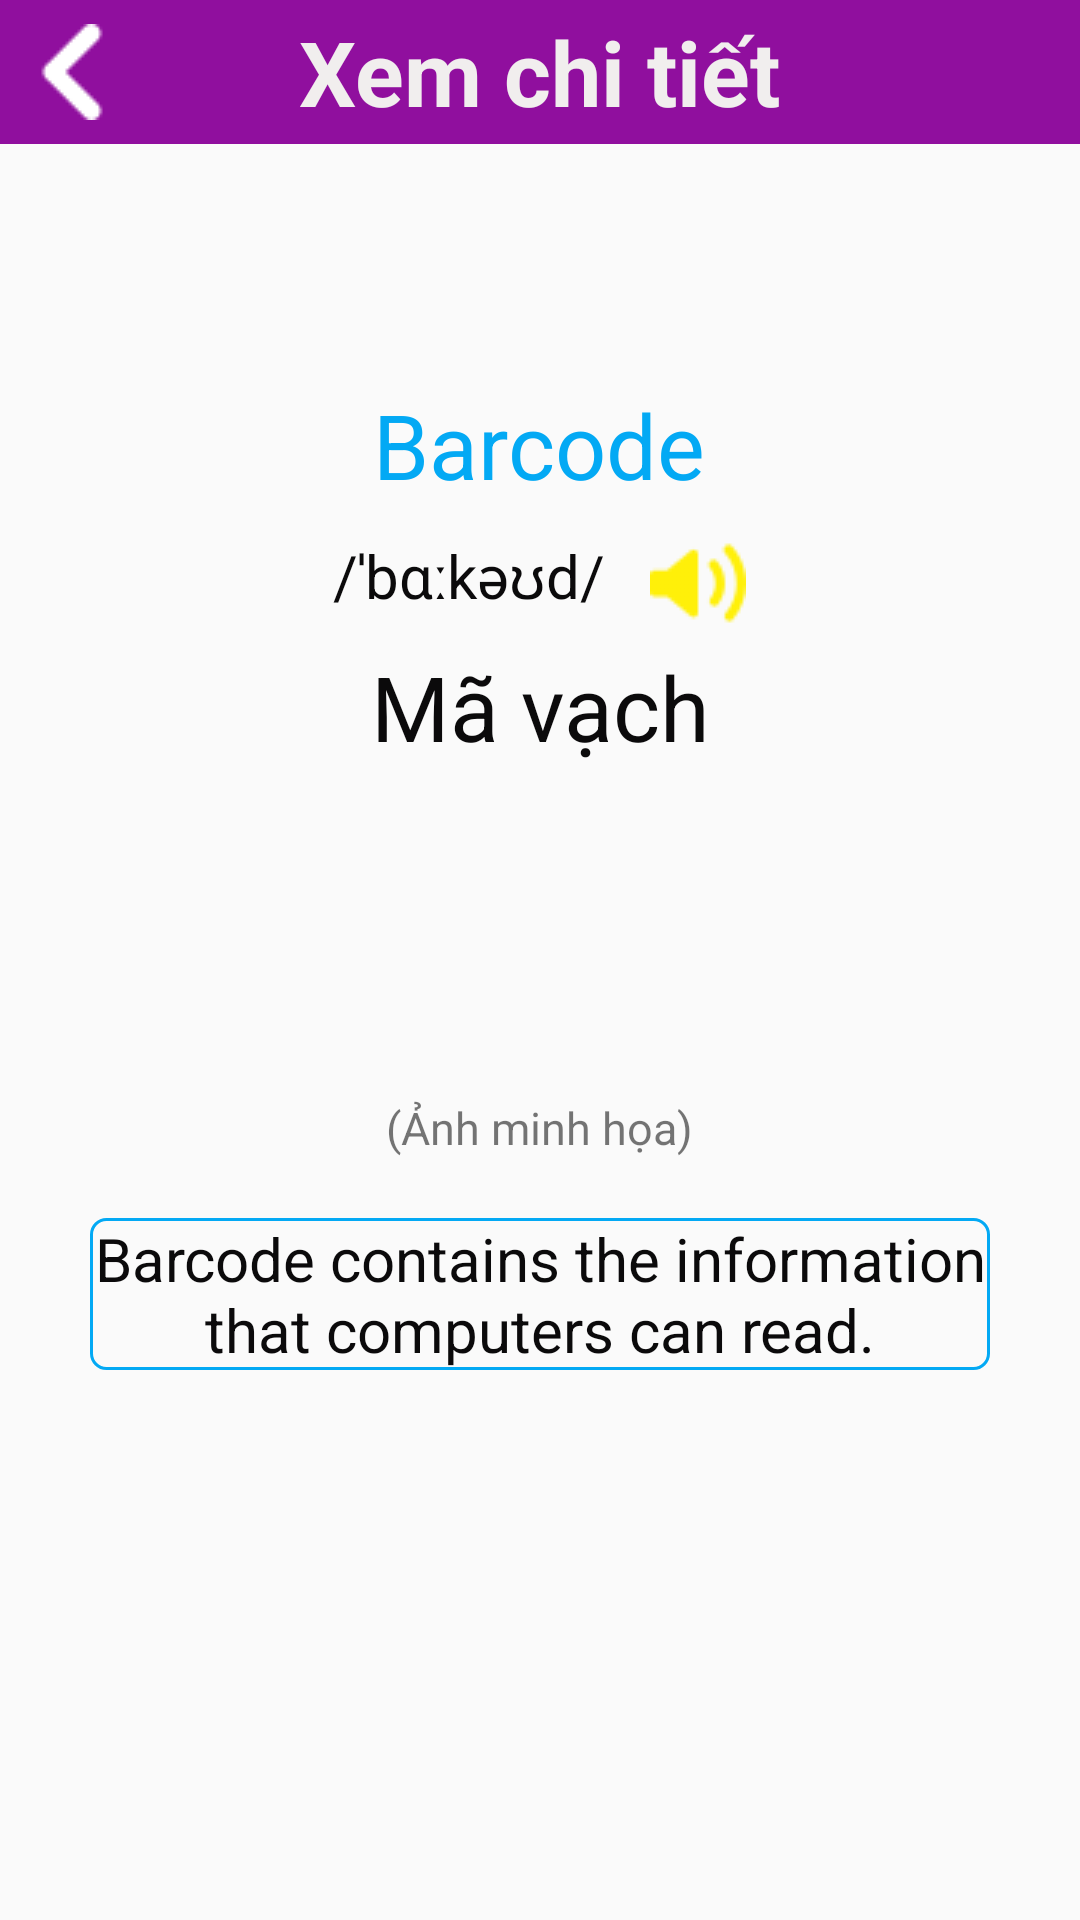

Write the Android layout XML for this screen, with the resource values it uses.
<!-- AndroidManifest.xml: application theme Theme.VoCaEngLish -->
<!-- res/layout/activity_unit1_chi_tiet_tu_vung.xml -->
<?xml version="1.0" encoding="utf-8"?>
<layout xmlns:android="http://schemas.android.com/apk/res/android"
  >
    <LinearLayout
        android:layout_width="match_parent"
        android:layout_height="match_parent"
        android:orientation="vertical">

        <RelativeLayout
            android:background="@color/color_tim"
            android:layout_width="match_parent"
            android:layout_height="wrap_content">

            <ImageView
                android:id="@+id/btn_back"
                android:layout_width="wrap_content"
                android:layout_height="wrap_content"
                android:layout_centerVertical="true"
                android:layout_marginStart="8dp"
                android:layout_marginLeft="8dp"
                android:layout_marginTop="8dp"
                android:layout_marginEnd="8dp"
                android:layout_marginBottom="8dp"
                android:src="@drawable/icon_backk_trang" />

            <TextView
                android:layout_width="wrap_content"
                android:layout_height="wrap_content"
                android:layout_centerInParent="true"
                android:text="Xem chi tiết"
                android:textColor="@color/color_trang"
                android:textSize="30dp"
                android:textStyle="bold" />

        </RelativeLayout>


        <RelativeLayout
            android:layout_width="match_parent"
            android:layout_height="wrap_content"
            android:gravity="center_horizontal">

            <TextView
                android:id="@+id/unit_tvtt_tuvung"
                android:layout_width="wrap_content"
                android:layout_height="wrap_content"
                android:layout_centerHorizontal="true"
                android:layout_marginTop="80dp"
                android:layout_marginBottom="10dp"
                android:gravity="center"
                android:text="Barcode"
                android:textColor="@color/color_xanhduong_nhat"
                android:textSize="30dp" />



        </RelativeLayout>

        <LinearLayout
            android:layout_gravity="center_horizontal"
            android:layout_width="wrap_content"
            android:layout_height="wrap_content">
            <TextView
                android:id="@+id/unit_tvtt_phienAm"
                android:layout_width="wrap_content"
                android:layout_height="wrap_content"
                android:layout_gravity="center_horizontal"
                android:layout_marginTop="5dp"
                android:text="/ˈbɑːkəʊd/"
                android:textColor="@color/color_den"
                android:textSize="20dp" />

            <ImageButton
                android:id="@+id/unit_btntt_loa"
                android:layout_width="wrap_content"
                android:layout_height="wrap_content"
                android:layout_centerVertical="true"
                android:layout_marginLeft="15dp"
                android:layout_toRightOf="@id/unit_tvtt_tuvung"
                android:background="@null"
                android:src="@drawable/chitiettuvung_loa" />

        </LinearLayout>


        <TextView
            android:id="@+id/unit_tvtt_dichNghia"
            android:layout_width="wrap_content"
            android:layout_height="wrap_content"
           android:gravity="center"
            android:layout_gravity="center_horizontal"
            android:layout_marginTop="5dp"
            android:text="Mã vạch"
            android:textColor="@color/color_den"
            android:textSize="30dp" />

        <ImageView
            android:id="@+id/unit_imgtt_Minhhoa"
            android:layout_width="100dp"
            android:layout_height="100dp"
            android:layout_gravity="center"
            android:layout_margin="5dp"
            android:src="@mipmap/ic_launcher" />

        <TextView
            android:layout_width="wrap_content"
            android:layout_height="wrap_content"
            android:layout_gravity="center"
            android:text="(Ảnh minh họa)"
            android:textSize="15dp" />

        <TextView
            android:background="@drawable/custom_edittext_xanhduong"
            android:id="@+id/unit_tvtt_vidu"
            android:layout_width="match_parent"
            android:layout_height="wrap_content"
            android:layout_marginHorizontal="30dp"
            android:layout_marginTop="20dp"
            android:gravity="center"
            android:text="Barcode contains the information that computers can read."
            android:textColor="@color/color_den"
            android:textSize="20dp" />

    </LinearLayout>
</layout>
<!-- resources referenced by this layout -->
<resources>
  <color name="color_den">#0B0A0B</color>
  <color name="color_tim">#900F9E</color>
  <color name="color_trang">#F1EEEE</color>
  <color name="color_xanhduong_nhat">#03A9F4</color>
  <!-- drawable chitiettuvung_loa: png bitmap (drawable, 1562 bytes) -->
  <!-- drawable custom_edittext_xanhduong (drawable) -->
  <?xml version="1.0" encoding="utf-8"?>
  <shape xmlns:android="http://schemas.android.com/apk/res/android">
  <corners android:radius="5dp"/>
      <stroke android:width="1dp"
          android:color="@color/color_xanhduong_nhat"/>
  
  </shape>
  <!-- drawable icon_backk_trang: png bitmap (drawable, 554 bytes) -->
  <style name="Theme.VoCaEngLish" parent="Theme.AppCompat.DayNight.DarkActionBar">
          
  
  
  
  
  
  
  
          
          <item name="android:statusBarColor" tools:targetApi="l">?attr/colorPrimaryVariant</item>
          
      </style>
</resources>
